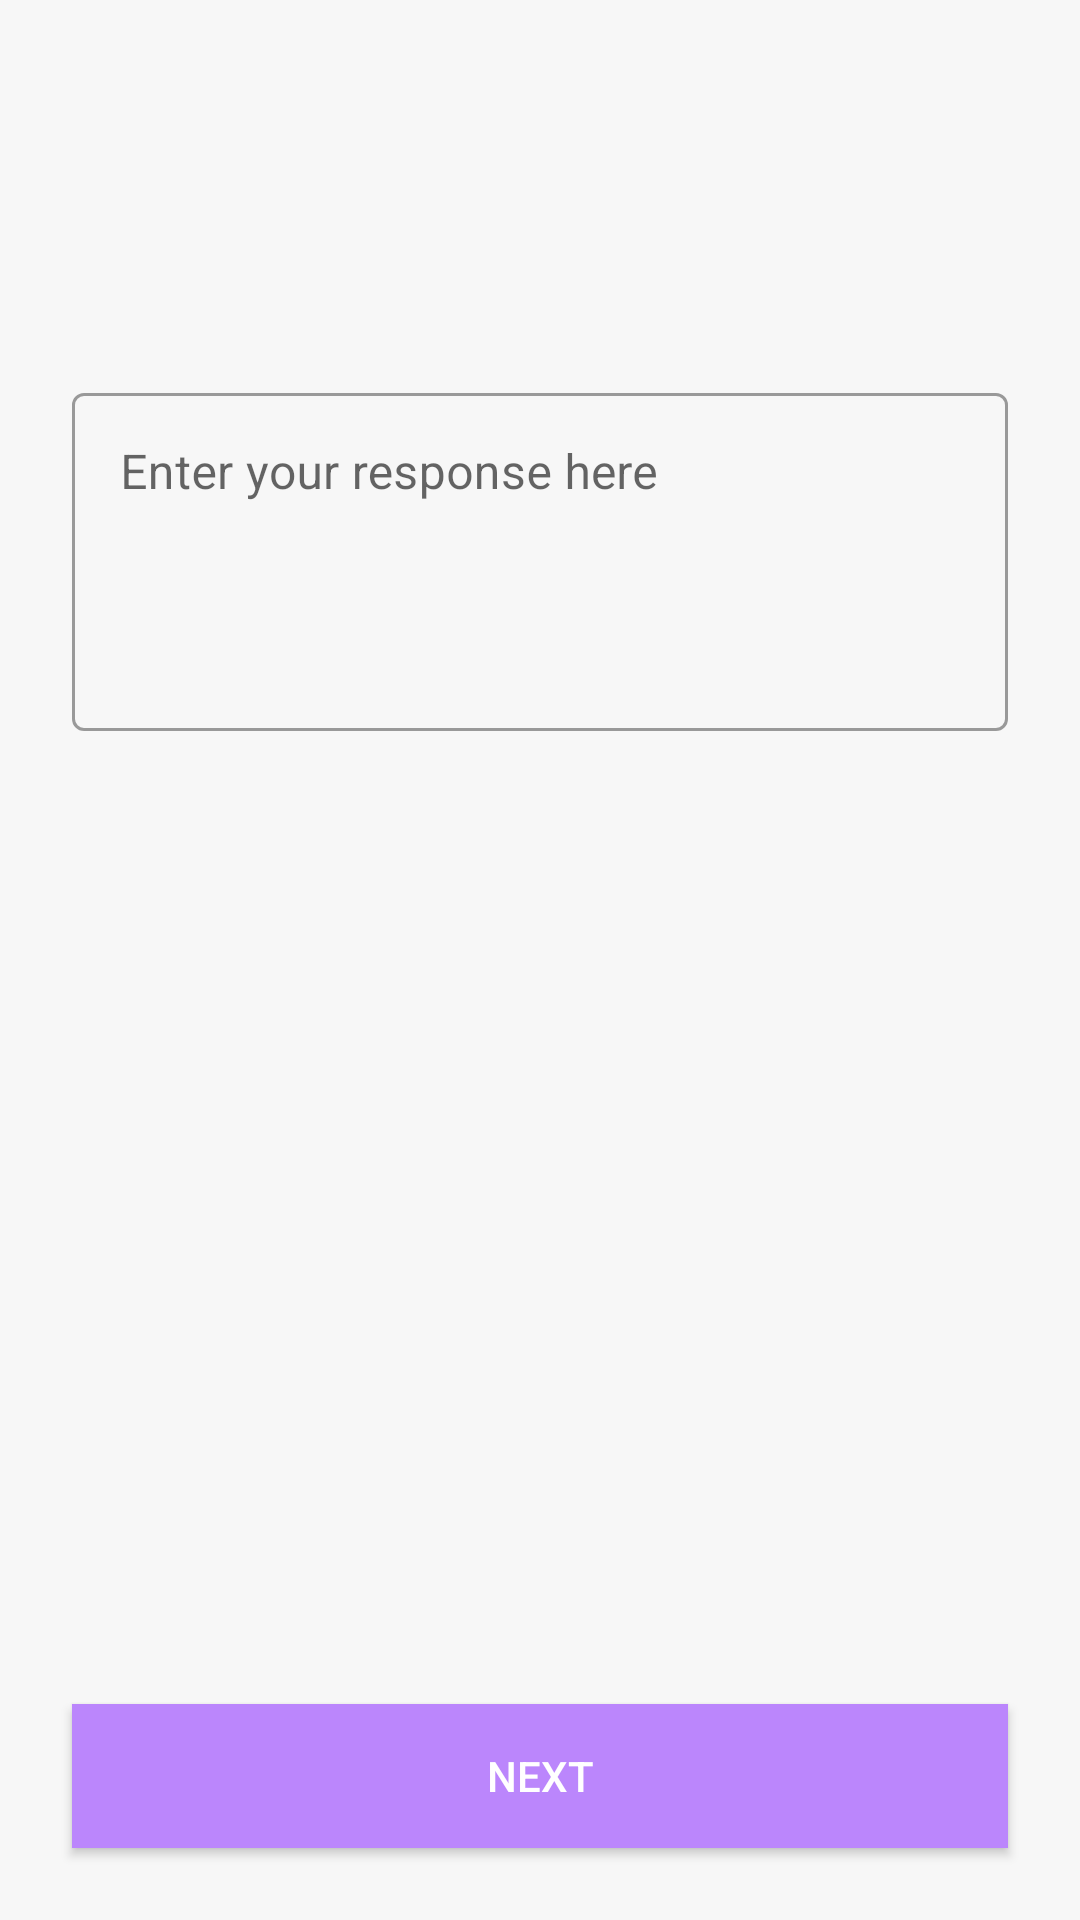

The Android layout XML behind this screen, and the referenced resources:
<!-- AndroidManifest.xml: application theme Theme.SurveyApp -->
<!-- res/layout/quiz_question.xml -->
<?xml version="1.0" encoding="utf-8"?>
<androidx.constraintlayout.widget.ConstraintLayout xmlns:android="http://schemas.android.com/apk/res/android"
    xmlns:app="http://schemas.android.com/apk/res-auto"
    xmlns:tools="http://schemas.android.com/tools"
    android:layout_width="match_parent"
    android:layout_height="match_parent"
    android:background="@color/light_grey"
    android:padding="8dp">

    <TextView
        android:id="@+id/txt_question_no"
        android:layout_width="wrap_content"
        android:layout_height="wrap_content"
        android:layout_marginLeft="16dp"
        android:layout_marginTop="24dp"
        android:textSize="18sp"
        app:layout_constraintStart_toStartOf="parent"
        app:layout_constraintTop_toTopOf="parent"
        tools:text="Question 2/10" />

    <androidx.appcompat.widget.AppCompatTextView
        android:id="@+id/txt_question"
        android:layout_width="0dp"
        android:layout_height="wrap_content"
        android:layout_margin="16dp"
        android:textColor="@color/black"
        android:textSize="28sp"
        app:layout_constraintEnd_toEndOf="parent"
        app:layout_constraintStart_toStartOf="parent"
        app:layout_constraintTop_toBottomOf="@id/txt_question_no"
        tools:text="What is your name?" />

    <androidx.appcompat.widget.AppCompatButton
        android:id="@+id/btn_previous"
        android:layout_width="wrap_content"
        android:layout_height="wrap_content"
        android:layout_margin="16dp"
        android:text="@string/previous"
        android:visibility="gone"
        app:layout_constraintBottom_toBottomOf="parent"
        app:layout_constraintStart_toStartOf="parent" />

    <androidx.appcompat.widget.AppCompatButton
        android:id="@+id/btn_next"
        android:layout_width="0dp"
        android:layout_height="wrap_content"
        android:layout_margin="16dp"
        android:background="@color/purple_200"
        android:text="@string/next"
        android:textColor="@color/white"
        app:layout_constraintBottom_toBottomOf="parent"
        app:layout_constraintEnd_toEndOf="parent"
        app:layout_constraintStart_toStartOf="parent" />

    <androidx.recyclerview.widget.RecyclerView
        android:visibility="gone"
        android:id="@+id/recycler_options"
        android:layout_width="0dp"
        android:layout_height="0dp"
        android:layout_marginTop="16dp"
        android:layout_marginBottom="16dp"
        app:layout_constraintBottom_toTopOf="@id/btn_next"
        app:layout_constraintEnd_toEndOf="parent"
        app:layout_constraintStart_toStartOf="parent"
        app:layout_constraintTop_toBottomOf="@id/txt_question"
        tools:itemCount="3"
        tools:listitem="@layout/single_selection_option_item" />
    <com.google.android.material.textfield.TextInputLayout
        style="@style/Widget.MaterialComponents.TextInputLayout.OutlinedBox"
        android:layout_margin="16dp"
        android:id="@+id/textInputLayout"
        app:layout_constraintBottom_toTopOf="@id/btn_next"
        app:layout_constraintTop_toBottomOf="@id/txt_question"
        android:layout_width="match_parent"
        android:layout_height="0dp">
        <com.google.android.material.textfield.TextInputEditText
            android:maxLength="200"
            android:hint="@string/enter_your_response_here"
            android:id="@+id/edt_answer"
            android:layout_width="match_parent"
            android:gravity="top"
            android:minLines="4"
            android:layout_height="wrap_content"/>

    </com.google.android.material.textfield.TextInputLayout>

</androidx.constraintlayout.widget.ConstraintLayout>
<!-- res/layout/single_selection_option_item.xml (included above) -->
<?xml version="1.0" encoding="utf-8"?>
<androidx.cardview.widget.CardView xmlns:android="http://schemas.android.com/apk/res/android"
    xmlns:app="http://schemas.android.com/apk/res-auto"
    xmlns:tools="http://schemas.android.com/tools"
    android:layout_width="match_parent"
    android:layout_height="wrap_content"
    android:layout_marginLeft="16dp"
    android:layout_marginTop="16dp"
    android:layout_marginRight="16dp"
    android:layout_marginBottom="16dp"
    app:cardCornerRadius="8dp"
    app:cardElevation="0dp">

    <androidx.constraintlayout.widget.ConstraintLayout
        android:id="@+id/constraint_option"
        android:layout_width="match_parent"
        android:layout_height="wrap_content"
        android:paddingLeft="16dp"
        android:paddingTop="8dp"
        android:paddingRight="16dp"
        android:paddingBottom="8dp">

        <RadioButton
            android:clickable="false"
            android:id="@+id/radio_option"
            android:layout_width="0dp"
            android:layout_height="wrap_content"
            android:layout_marginRight="24dp"
            android:padding="8dp"
            android:textAlignment="center"
            android:textColor="@color/black"
            android:textSize="18sp"
            app:layout_constraintEnd_toEndOf="parent"
            app:layout_constraintStart_toStartOf="parent"
            app:layout_constraintTop_toTopOf="parent"
            tools:text="Orange" />

    </androidx.constraintlayout.widget.ConstraintLayout>
</androidx.cardview.widget.CardView>
<!-- resources referenced by this layout -->
<resources>
  <color name="black">#FF000000</color>
  <color name="light_grey">#f7f7f7</color>
  <color name="purple_200">#FFBB86FC</color>
  <color name="white">#FFFFFFFF</color>
  <string name="enter_your_response_here">Enter your response here</string>
  <string name="next">Next</string>
  <string name="previous">Previous</string>
  <style name="Theme.SurveyApp" parent="Theme.MaterialComponents.Light.NoActionBar">
  
          <item name="android:forceDarkAllowed" tools:targetApi="q">false</item>
          
          <item name="colorPrimary">@color/purple_500</item>
          <item name="colorPrimaryVariant">@color/purple_700</item>
          <item name="colorOnPrimary">@color/white</item>
          
          <item name="colorSecondary">@color/teal_200</item>
          <item name="colorSecondaryVariant">@color/teal_700</item>
          <item name="colorOnSecondary">@color/black</item>
          
          <item name="android:statusBarColor" tools:targetApi="l">?attr/colorPrimaryVariant</item>
          
      </style>
  <color name="purple_500">#FF6200EE</color>
  <color name="purple_700">#FF3700B3</color>
  <color name="teal_200">#FF03DAC5</color>
  <color name="teal_700">#FF018786</color>
</resources>
